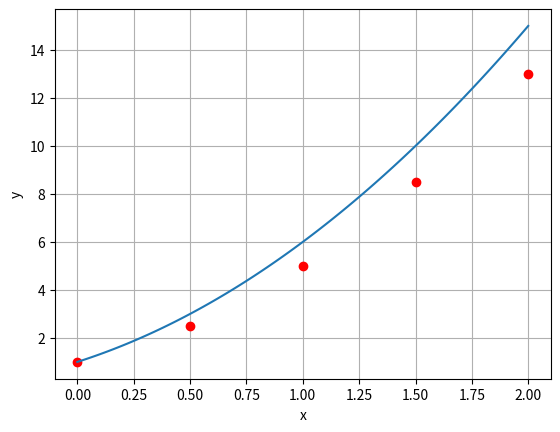

Write Python code to recreate this figure.
#!/usr/bin/env python
# coding: utf-8

# ## Euler's Technique
# 
# [redacted]
# 
# ---
# This is a python programme which solves a differential equation, uses Euler's technique to determine the value of the function at a value of x and displays the solution on a graph.
# 
# <br>
# The slope of a function is described by the differential equation:
# $$ \frac {dy}{dx} = 4x + 3 $$
# The initial value of the function is $ y = 1 $ when $ x = 0 $ :
# $$ y(0) = 1 $$
# <br>
# Using Euler's Technique with an initial step value of $ \Delta x = 0.5 $, we can determine the value of the function $ (y) $ at $ x = 2 $ .
# <br>
# 
# * Input the initial conditions
# * Determine the number of steps required
# * Initialise x and y values
# * Calculate the slope using the differential equation above
# * Output the x and y values
# * Output a plot of the numerical and analytical solutions on a graph

# In[24]:


# Solve the differential equation dy/dx = 4x + 3, with initial condition y(0) = 1
# Use Euler's technique to determine y(2)

import numpy as np

# Set the initial conditions
x_init = 0
y_init = 1

# Determine the number of steps required
x_max = 2
delta_x = 0.5
N = int((x_max - x_init)/delta_x)

# Set up NumPy arrays to hold the x and y values and initialise
X = np.zeros(N + 1)
Y = np.zeros(N + 1)
X[0] = x_init
Y[0] = y_init


# In[25]:


# Use a for loop to step along the x-axis
for i in range(N):
    slope = 4 * X[i] + 3             # Calculate the slope at the start of interval
    Y[i+1] = Y[i] + slope * delta_x   # Estimate y at the end of the interval
    X[i+1] = X[i] + delta_x          # Calculate x at the end of the interval

# Print the x and y values
for i in range(N+1):
    print("i ={0:3}, x ={1:6.3f}, y ={2:6.3f}".format(i, X[i], Y[i]))


# In[26]:



import matplotlib.pyplot as plt

# Plot the numerical solution as points
plt.plot(X, Y, "ro")
plt.xlabel("x")
plt.ylabel("y")
plt.grid()

# Plot the analytical solution as a line
X_101 = np.linspace(0, 2, 101)
Y_analytic = (2) * X_101 ** 2 + (3) * X_101 + 1
plt.plot(X_101, Y_analytic)
plt.show()


# # Table of  $ \Delta x $ and $ y(2) $ Values
# 
# | $ \Delta x $ | $ Y(2) $ |
# | --- | --- |
# | 0.5 | 13.000 |
# | 0.05 | 14.800 |
# | 0.005 | 14.980 |
# 
